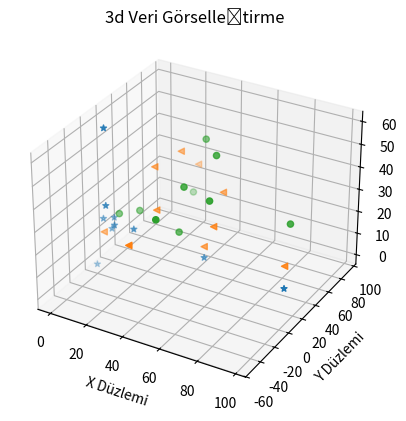

Python code for this plot:
# kütüphaneler
from mpl_toolkits.mplot3d import Axes3D #3d
import matplotlib.pyplot as plt # görselleştirme için gerekli kütüphane


fig = plt.figure()
ax = fig.add_subplot(111, projection='3d') # figürü seçtik. bundan sonraki işlemlerimizi ax üzerinden gerçekleştireceğiz.

m = ["*","<","o"] # grafikte çıkacak şekillerimiz

xs = [0,10,8,5,2,3,6,98,52,20] # x düzlemindeki değerler.
ys = [0,1,-5,9,5,6,10,12,20,3] # y düzlemindeki değerler
zs = [0,20,30,15,20,60,20,10,10,20] # z düzlemindeki değerler.
ax.scatter(xs, ys, zs, marker=m[0]) 
# x, y ve z düzlemindeki verileri veriyoruz. birde verileri görselleştirmek için maker parametresine şekil veriyoruz.
xs = [0,30,40,20,50,23,61,98,52,20]
ys = [10,10,-50,93,52,61,10,12,20,32]
zs = [12,29,33,25,30,40,29,20,15,40]
ax.scatter(xs, ys, zs, marker=m[1])

xs = [5,39,42,21,58,33,41,90,12,50]
ys = [19,18,-20,83,12,71,20,42,30,42]
zs = [19,19,36,15,39,45,39,28,19,49]
ax.scatter(xs, ys, zs, marker=m[2])

ax.set_xlabel('X Düzlemi') # düzlemlerin etiketleri
ax.set_ylabel('Y Düzlemi')
ax.set_zlabel('Z Düzlemi')

plt.title("3d Veri Görselleştirme") # başlık

plt.show() # grafiği ekrana yansıttık.